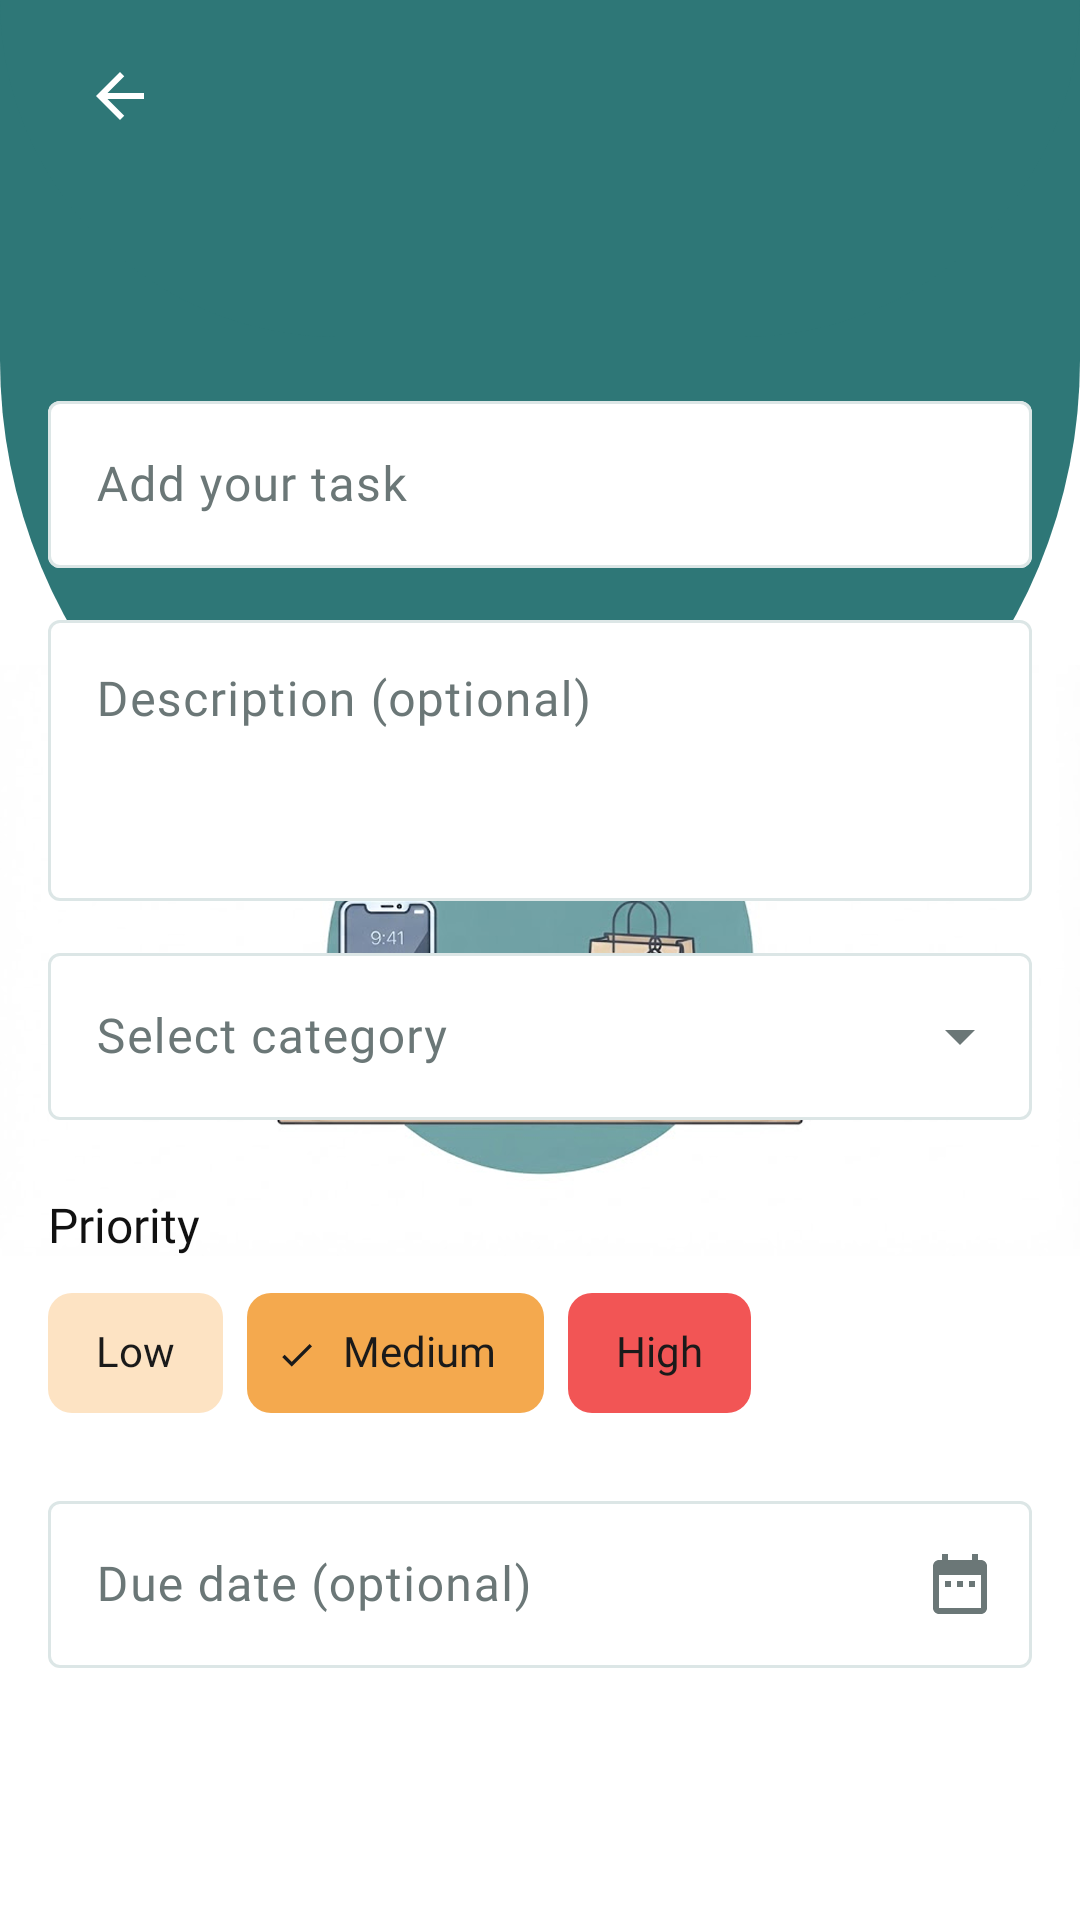

Android layout source for this screen:
<!-- AndroidManifest.xml: application theme Theme.TaskFlow -->
<!-- res/layout/fragment_add_task.xml -->
<?xml version="1.0" encoding="utf-8"?>
<androidx.constraintlayout.widget.ConstraintLayout xmlns:android="http://schemas.android.com/apk/res/android"
    xmlns:app="http://schemas.android.com/apk/res-auto"
    android:layout_width="match_parent"
    android:layout_height="match_parent"
    android:background="@color/tf_background">

    <ImageView
        android:layout_width="0dp"
        android:layout_height="0dp"
        android:contentDescription="@null"
        android:importantForAccessibility="no"
        android:src="@drawable/img_desk_illustration"
        app:layout_constraintBottom_toBottomOf="parent"
        app:layout_constraintDimensionRatio="H,1080:591"
        app:layout_constraintEnd_toEndOf="parent"
        app:layout_constraintStart_toStartOf="parent"
        app:layout_constraintTop_toTopOf="parent" />

    <View
        android:layout_width="0dp"
        android:layout_height="300dp"
        android:background="@drawable/bg_header"
        android:importantForAccessibility="no"
        app:layout_constraintEnd_toEndOf="parent"
        app:layout_constraintStart_toStartOf="parent"
        app:layout_constraintTop_toTopOf="parent" />

    <include
        android:id="@+id/header"
        layout="@layout/view_screen_header"
        android:layout_width="0dp"
        android:layout_height="wrap_content"
        app:layout_constraintEnd_toEndOf="parent"
        app:layout_constraintStart_toStartOf="parent"
        app:layout_constraintTop_toTopOf="parent" />

    <androidx.core.widget.NestedScrollView
        android:layout_width="0dp"
        android:layout_height="0dp"
        android:clipToPadding="false"
        app:layout_constraintBottom_toBottomOf="parent"
        app:layout_constraintEnd_toEndOf="parent"
        app:layout_constraintStart_toStartOf="parent"
        app:layout_constraintTop_toBottomOf="@id/header">

        <LinearLayout
            android:layout_width="match_parent"
            android:layout_height="wrap_content"
            android:orientation="vertical"
            android:padding="16dp">

            <com.google.android.material.textfield.TextInputLayout
                android:id="@+id/tilTitle"
                style="@style/Widget.TaskFlow.TextInput"
                android:layout_width="match_parent"
                android:layout_height="wrap_content"
                android:hint="@string/hint_task_title">

                <com.google.android.material.textfield.TextInputEditText
                    android:id="@+id/etTitle"
                    android:layout_width="match_parent"
                    android:layout_height="wrap_content"
                    android:inputType="textCapSentences" />
            </com.google.android.material.textfield.TextInputLayout>

            <com.google.android.material.textfield.TextInputLayout
                android:id="@+id/tilDescription"
                style="@style/Widget.TaskFlow.TextInput"
                android:layout_width="match_parent"
                android:layout_height="wrap_content"
                android:layout_marginTop="12dp"
                android:hint="@string/hint_description">

                <com.google.android.material.textfield.TextInputEditText
                    android:id="@+id/etDescription"
                    android:layout_width="match_parent"
                    android:layout_height="wrap_content"
                    android:gravity="top"
                    android:inputType="textCapSentences|textMultiLine"
                    android:minLines="3" />
            </com.google.android.material.textfield.TextInputLayout>

            <com.google.android.material.textfield.TextInputLayout
                android:id="@+id/tilCategory"
                style="@style/Widget.TaskFlow.TextInputDropdown"
                android:layout_width="match_parent"
                android:layout_height="wrap_content"
                android:layout_marginTop="12dp"
                android:hint="@string/hint_category">

                <com.google.android.material.textfield.MaterialAutoCompleteTextView
                    android:id="@+id/actCategory"
                    android:layout_width="match_parent"
                    android:layout_height="wrap_content"
                    android:inputType="none" />
            </com.google.android.material.textfield.TextInputLayout>

            
            <LinearLayout
                android:id="@+id/layoutNoCategory"
                android:layout_width="match_parent"
                android:layout_height="wrap_content"
                android:layout_marginTop="12dp"
                android:gravity="center_horizontal"
                android:orientation="vertical"
                android:visibility="gone">

                <TextView
                    android:layout_width="wrap_content"
                    android:layout_height="wrap_content"
                    android:fontFamily="@font/inter_semibold"
                    android:text="@string/empty_categories_title"
                    android:textColor="@color/tf_on_surface"
                    android:textSize="16sp" />

                <TextView
                    android:layout_width="wrap_content"
                    android:layout_height="wrap_content"
                    android:layout_marginTop="4dp"
                    android:gravity="center"
                    android:text="@string/empty_categories_message"
                    android:textAppearance="@style/TextAppearance.TaskFlow.CardSubtitle" />

                <com.google.android.material.button.MaterialButton
                    android:id="@+id/btnAddCategory"
                    android:layout_width="wrap_content"
                    android:layout_height="wrap_content"
                    android:layout_marginTop="12dp"
                    android:text="@string/add_category" />
            </LinearLayout>

            <TextView
                android:layout_width="wrap_content"
                android:layout_height="wrap_content"
                android:layout_marginTop="24dp"
                android:fontFamily="@font/inter_semibold"
                android:text="@string/label_priority"
                android:textColor="@color/tf_on_surface"
                android:textSize="16sp" />

            <com.google.android.material.chip.ChipGroup
                android:id="@+id/chipGroupPriority"
                android:layout_width="match_parent"
                android:layout_height="wrap_content"
                android:layout_marginTop="8dp"
                app:chipSpacingHorizontal="8dp"
                app:selectionRequired="true"
                app:singleSelection="true">

                <com.google.android.material.chip.Chip
                    android:id="@+id/chipLow"
                    style="@style/Widget.TaskFlow.PriorityChip"
                    android:layout_width="wrap_content"
                    android:layout_height="wrap_content"
                    android:text="@string/priority_low"
                    app:chipBackgroundColor="@color/tf_priority_low" />

                <com.google.android.material.chip.Chip
                    android:id="@+id/chipMedium"
                    style="@style/Widget.TaskFlow.PriorityChip"
                    android:layout_width="wrap_content"
                    android:layout_height="wrap_content"
                    android:checked="true"
                    android:text="@string/priority_medium"
                    app:chipBackgroundColor="@color/tf_priority_medium" />

                <com.google.android.material.chip.Chip
                    android:id="@+id/chipHigh"
                    style="@style/Widget.TaskFlow.PriorityChip"
                    android:layout_width="wrap_content"
                    android:layout_height="wrap_content"
                    android:text="@string/priority_high"
                    app:chipBackgroundColor="@color/tf_priority_high" />
            </com.google.android.material.chip.ChipGroup>

            <com.google.android.material.textfield.TextInputLayout
                android:id="@+id/tilDueDate"
                style="@style/Widget.TaskFlow.TextInput"
                android:layout_width="match_parent"
                android:layout_height="wrap_content"
                android:layout_marginTop="20dp"
                android:hint="@string/hint_due_date"
                app:endIconContentDescription="@string/pick_date"
                app:endIconDrawable="@drawable/ic_planned"
                app:endIconMode="custom"
                app:endIconTint="@color/tf_on_surface_variant">

                <com.google.android.material.textfield.TextInputEditText
                    android:id="@+id/etDueDate"
                    android:layout_width="match_parent"
                    android:layout_height="wrap_content"
                    android:focusable="false"
                    android:inputType="none" />
            </com.google.android.material.textfield.TextInputLayout>
        </LinearLayout>
    </androidx.core.widget.NestedScrollView>

</androidx.constraintlayout.widget.ConstraintLayout>
<!-- res/layout/view_screen_header.xml (included above) -->
<?xml version="1.0" encoding="utf-8"?>
<LinearLayout xmlns:android="http://schemas.android.com/apk/res/android"
    xmlns:app="http://schemas.android.com/apk/res-auto"
    style="@style/Widget.TaskFlow.Header"
    android:layout_width="match_parent"
    android:layout_height="wrap_content"
    android:orientation="vertical">

    <ImageButton
        android:id="@+id/btnBack"
        android:layout_width="48dp"
        android:layout_height="48dp"
        android:background="?attr/selectableItemBackgroundBorderless"
        android:contentDescription="@string/back"
        android:src="@drawable/ic_back"
        app:tint="@color/tf_on_primary" />

    <LinearLayout
        android:layout_width="match_parent"
        android:layout_height="wrap_content"
        android:layout_marginStart="8dp"
        android:gravity="center_vertical"
        android:orientation="horizontal">

        <TextView
            android:id="@+id/tvTitle"
            android:layout_width="0dp"
            android:layout_height="wrap_content"
            android:layout_weight="1"
            android:ellipsize="end"
            android:maxLines="1"
            android:textAppearance="@style/TextAppearance.TaskFlow.HeaderTitle" />

        <TextView
            android:id="@+id/tvAction"
            android:layout_width="wrap_content"
            android:layout_height="wrap_content"
            android:background="?attr/selectableItemBackground"
            android:fontFamily="@font/inter_semibold"
            android:minHeight="48dp"
            android:gravity="center"
            android:paddingStart="12dp"
            android:paddingEnd="12dp"
            android:text="@string/save"
            android:textColor="@color/tf_on_primary"
            android:textSize="16sp"
            android:visibility="gone" />
    </LinearLayout>
</LinearLayout>
<!-- resources referenced by this layout -->
<resources>
  <color name="tf_background">#FFFFFF</color>
  <color name="tf_on_primary">#FFFFFF</color>
  <color name="tf_on_surface">#111111</color>
  <color name="tf_on_surface_variant">#6B7777</color>
  <color name="tf_priority_high">#F25555</color>
  <color name="tf_priority_low">#FDE3C3</color>
  <color name="tf_priority_medium">#F4A94E</color>
  <string name="add_category">Add Category</string>
  <string name="back">Back</string>
  <string name="empty_categories_message">Add a category first to organize your tasks.</string>
  <string name="empty_categories_title">No categories yet</string>
  <string name="hint_category">Select category</string>
  <string name="hint_description">Description (optional)</string>
  <string name="hint_due_date">Due date (optional)</string>
  <string name="hint_task_title">Add your task</string>
  <string name="label_priority">Priority</string>
  <string name="pick_date">Pick a date</string>
  <string name="priority_high">High</string>
  <string name="priority_low">Low</string>
  <string name="priority_medium">Medium</string>
  <string name="save">Save</string>
  <style name="Widget.TaskFlow.TextInput" parent="Widget.Material3.TextInputLayout.OutlinedBox">
          <item name="boxBackgroundColor">@color/tf_surface</item>
      </style>
  <style name="Widget.TaskFlow.TextInputDropdown" parent="Widget.Material3.TextInputLayout.OutlinedBox.ExposedDropdownMenu">
          <item name="boxBackgroundColor">@color/tf_surface</item>
      </style>
  <style name="Theme.TaskFlow" parent="Base.Theme.TaskFlow" />
  <color name="tf_primary">#2E7777</color>
  <style name="TextAppearance.TaskFlow.Chip" parent="">
          <item name="android:fontFamily">@font/inter_semibold</item>
          <item name="android:textSize">14sp</item>
      </style>
  <color name="tf_on_priority">#1A1A1A</color>
  <color name="tf_surface">#FFFFFF</color>
  <color name="tf_surface_stroke">#DCE6E6</color>
  <color name="tf_secondary_container">#CDE7E7</color>
  <color name="tf_on_secondary_container">#0B2F2F</color>
  <style name="ThemeOverlay.TaskFlow.Dialog" parent="ThemeOverlay.Material3.MaterialAlertDialog">
          <item name="colorPrimary">@color/tf_dialog_accent</item>
      </style>
  <style name="TextAppearance.TaskFlow.Inter.BodyLarge" parent="TextAppearance.Material3.BodyLarge">
          <item name="android:fontFamily">@font/inter_regular</item>
          <item name="fontFamily">@font/inter_regular</item>
      </style>
  <style name="TextAppearance.TaskFlow.Inter.BodySmall" parent="TextAppearance.Material3.BodySmall">
          <item name="android:fontFamily">@font/inter_regular</item>
          <item name="fontFamily">@font/inter_regular</item>
      </style>
  <style name="TextAppearance.TaskFlow.Inter.LabelLarge" parent="TextAppearance.Material3.LabelLarge">
          <item name="android:fontFamily">@font/inter_medium</item>
          <item name="fontFamily">@font/inter_medium</item>
      </style>
  <style name="TextAppearance.TaskFlow.Inter.LabelSmall" parent="TextAppearance.Material3.LabelSmall">
          <item name="android:fontFamily">@font/inter_medium</item>
          <item name="fontFamily">@font/inter_medium</item>
      </style>
  <style name="TextAppearance.TaskFlow.Inter.TitleLarge" parent="TextAppearance.Material3.TitleLarge">
          <item name="android:fontFamily">@font/inter_regular</item>
          <item name="fontFamily">@font/inter_regular</item>
      </style>
  <style name="TextAppearance.TaskFlow.Inter.TitleMedium" parent="TextAppearance.Material3.TitleMedium">
          <item name="android:fontFamily">@font/inter_medium</item>
          <item name="fontFamily">@font/inter_medium</item>
      </style>
  <style name="TextAppearance.TaskFlow.Inter.TitleSmall" parent="TextAppearance.Material3.TitleSmall">
          <item name="android:fontFamily">@font/inter_medium</item>
          <item name="fontFamily">@font/inter_medium</item>
      </style>
  <color name="tf_dialog_accent">#2E7777</color>
</resources>
